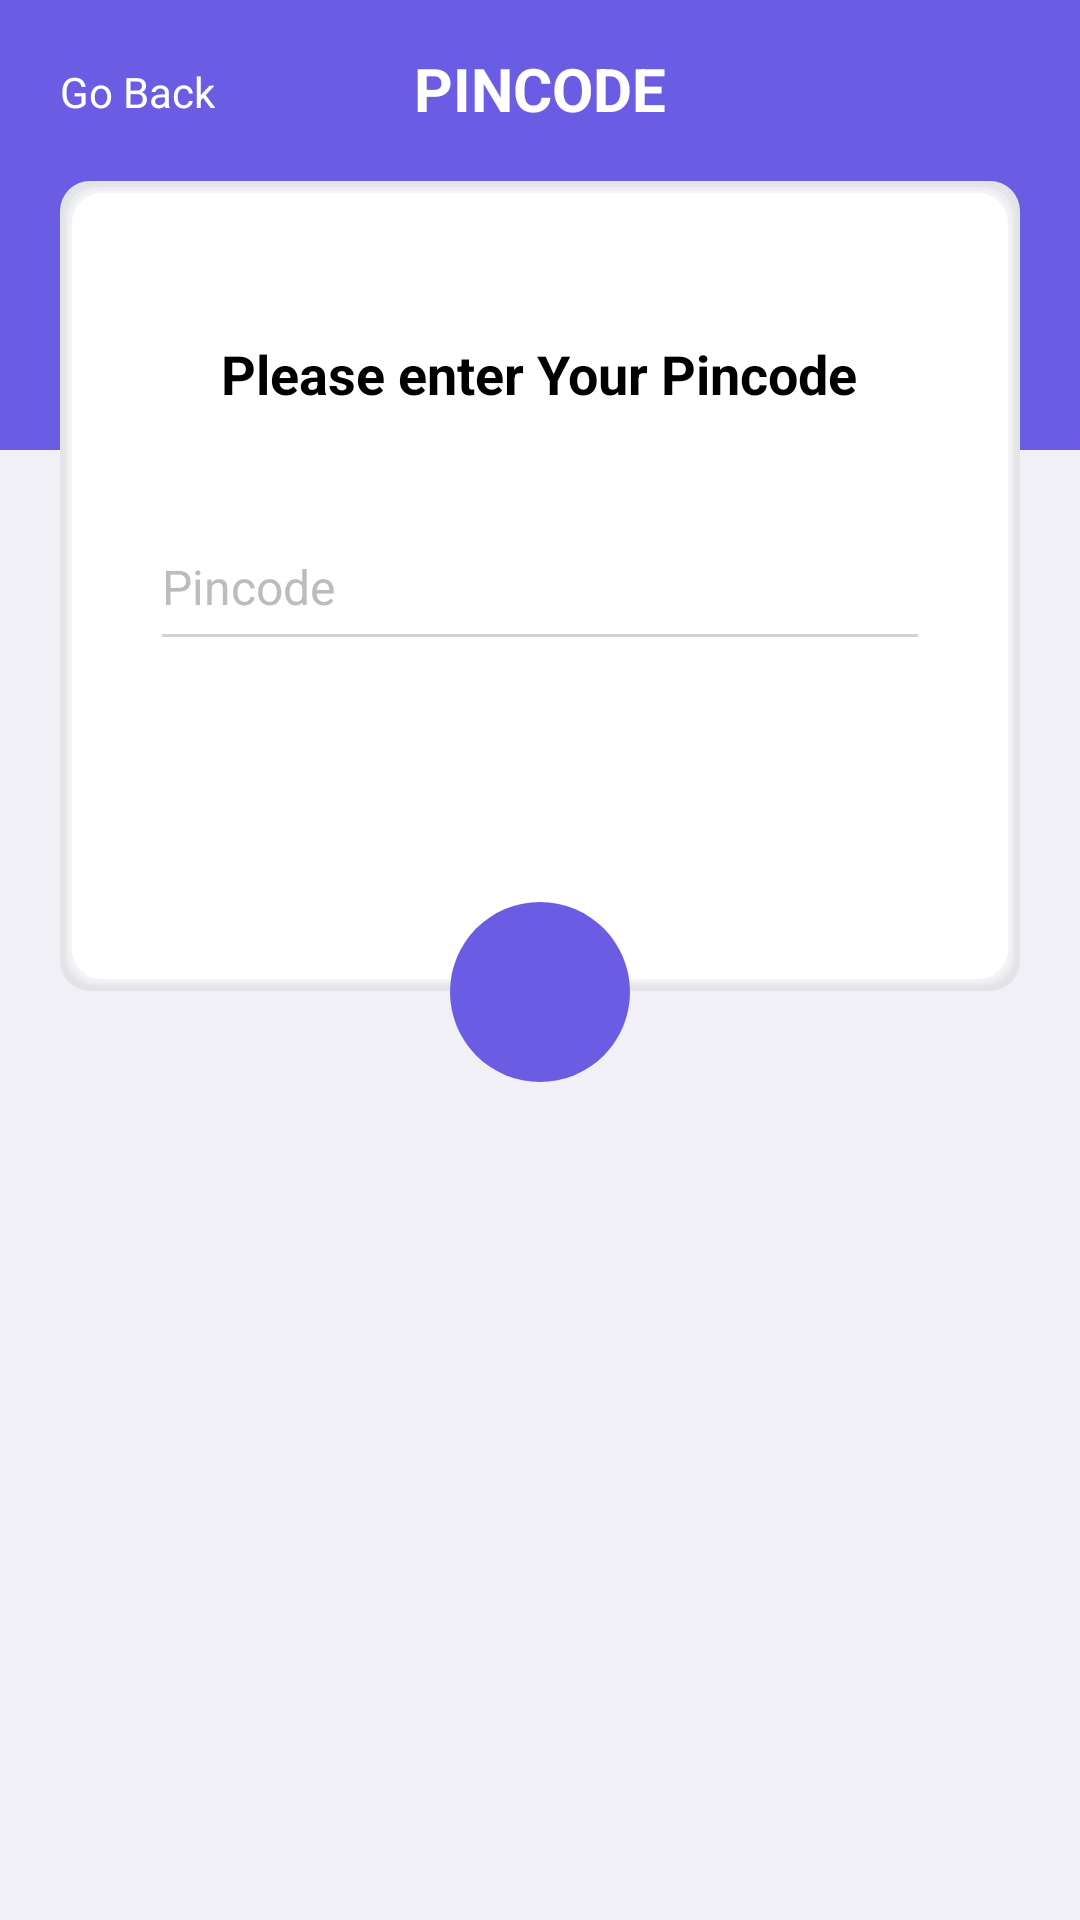

The Android layout XML behind this screen, and the referenced resources:
<!-- AndroidManifest.xml: application theme AppTheme -->
<!-- res/layout/activity_password.xml -->
<?xml version="1.0" encoding="utf-8"?>
<LinearLayout xmlns:android="http://schemas.android.com/apk/res/android"
    xmlns:tools="http://schemas.android.com/tools"
    android:layout_width="match_parent"
    android:layout_height="match_parent"
    tools:context=".PasswordActivity"
    android:background="@color/colorAccent"
    android:orientation="vertical">

    <LinearLayout
        android:layout_width="match_parent"
        android:layout_height="150dp"
        android:background="@color/colorPrimary" >

        <RelativeLayout
            android:layout_width="match_parent"
            android:layout_height="fill_parent"
            android:orientation="horizontal"
            android:layout_marginTop="16dp"
            android:layout_marginBottom="20dp"
            android:layout_marginRight="20dp"
            android:layout_marginLeft="20dp">

            <TextView
                android:id="@+id/btnBack"
                android:layout_width="wrap_content"
                android:layout_height="wrap_content"
                android:textColor="@android:color/white"
                android:layout_marginTop="5dp"
                android:text="@string/go_back"
                />

            <TextView
                android:layout_width="match_parent"
                android:layout_height="wrap_content"
                android:text="@string/password"
                android:textAllCaps="true"
                android:textColor="@color/colorWhite"
                android:textSize="20sp"
                android:gravity="center"
                android:textStyle="bold"/>
        </RelativeLayout>
    </LinearLayout>

    <RelativeLayout
        android:id="@+id/rl_ballots"
        android:layout_width="match_parent"
        android:layout_height="270dp"
        android:layout_marginTop="-90dp"
        android:layout_marginLeft="20dp"
        android:layout_marginRight="20dp"
        android:layout_marginBottom="40dp"
        android:background="@drawable/shadow_borders">

        <LinearLayout
            android:layout_width="match_parent"
            android:layout_height="wrap_content"
            android:gravity="center"
            android:layout_marginTop="30dp"
            android:layout_marginLeft="20dp"
            android:layout_marginRight="20dp"
            android:orientation="vertical">

            <TextView
                android:layout_width="wrap_content"
                android:layout_height="wrap_content"
                android:text="@string/hint_pass"
                android:textColor="@color/colorBlack"
                android:textSize="18sp"
                android:textStyle="bold"
                android:layout_margin="18dp"/>

            <EditText
                android:id="@+id/etPassword"
                android:layout_width="match_parent"
                android:layout_height="match_parent"
                android:hint="@string/password"
                android:textColorHint="@color/colorHint"
                android:inputType="textPassword"
                android:layout_marginTop="30dp"
                android:layout_marginLeft="10dp"
                android:layout_marginRight="10dp"
                android:layout_marginBottom="5dp"
                android:textSize="16sp"
                android:background="@color/colorWhite"
                android:autofillHints="" />
            <View
                android:layout_width="fill_parent"
                android:layout_height="1dp"
                android:layout_marginLeft="10dp"
                android:layout_marginRight="10dp"
                android:layout_alignParentLeft="true"
                android:background="#D5D2D6" />
        </LinearLayout>
    </RelativeLayout>

    <LinearLayout
        android:layout_width="wrap_content"
        android:layout_height="wrap_content"
        android:layout_marginTop="-70dp"
        android:gravity="center"
        android:layout_gravity="center"
        android:background="@drawable/background_oval_blue">

        <Button
            android:id="@+id/btnNext"
            android:layout_width="40dp"
            android:layout_height="30dp"
            android:background="@drawable/ic_next"
            android:textColor="@color/colorWhite" />
    </LinearLayout>
</LinearLayout>
<!-- resources referenced by this layout -->
<resources>
  <color name="colorAccent">#F1F0F7</color>
  <color name="colorBlack">#000000</color>
  <color name="colorHint">#BCBCBC</color>
  <color name="colorPrimary">#6B5CE4</color>
  <color name="colorWhite">#FFFFFF</color>
  <!-- drawable background_oval_blue (drawable-v24) -->
  <selector xmlns:android="http://schemas.android.com/apk/res/android">
      <item>
          <shape android:shape="oval">
              <size android:width="60dp"
                  android:height="60dp"/>
              <solid android:color="@color/colorPrimary"/>
          </shape>
      </item>
  </selector>
  <!-- drawable shadow_borders (drawable) -->
  <layer-list xmlns:android="http://schemas.android.com/apk/res/android">
      
      <item>
          <shape>
              <padding android:top="1dp" android:right="1dp" android:bottom="1dp" android:left="1dp"/>
              <solid android:color="#E1E3E7" />
              <corners android:radius="10dp" />
          </shape>
      </item>
      <item>
          <shape>
              <padding android:top="1dp" android:right="1dp" android:bottom="1dp" android:left="1dp"/>
              <solid android:color="#E4E5E9" />
              <corners android:radius="10dp" />
          </shape>
      </item>
      <item>
          <shape>
              <padding android:top="1dp" android:right="1dp" android:bottom="1dp" android:left="1dp"/>
              <solid android:color="#EBEDEF" />
              <corners android:radius="10dp" />
          </shape>
      </item>
      <item>
          <shape>
              <padding android:top="1dp" android:right="1dp" android:bottom="1dp" android:left="1dp"/>
              <solid android:color="#F2F3F6" />
              <corners android:radius="10dp" />
          </shape>
      </item>
  
      
      <item>
          <shape>
              <solid android:color="#ffffff" />
              <corners android:radius="10dp" />
          </shape>
      </item>
  </layer-list>
  <string name="go_back">Go Back</string>
  <string name="hint_pass">Please enter Your Pincode</string>
  <string name="password">Pincode</string>
  <style name="AppTheme" parent="Theme.AppCompat.Light.NoActionBar">
          
          <item name="colorPrimary">@color/colorPrimary</item>
          <item name="colorPrimaryDark">@color/colorPrimaryDark</item>
          <item name="colorAccent">@color/colorAccent</item>
      </style>
  <color name="colorPrimaryDark">#6B5CE4</color>
</resources>
